Run: headless pygame with SDL's dummy video driver; simulated clock (each Clock.tick advances the game by its frame time, no real sleeping); random seed 0; keys injected as events and as key.get_pressed() state; no mouse input.
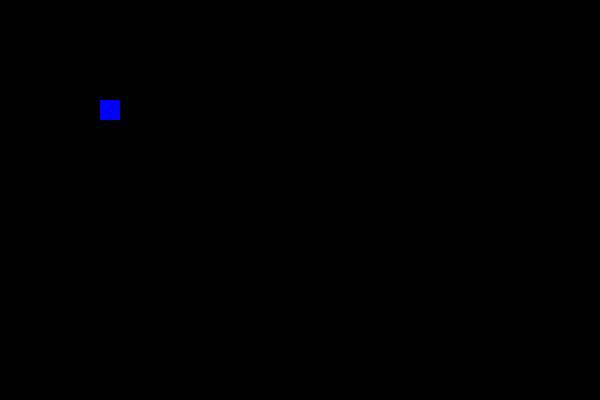
Frame 1 of 4 · flips 1–60 · no input
Frame 2 of 4 · flips 61–180 · tapped SPACE, RETURN · held RIGHT (→), D · screen unchanged from frame 1, image omitted
Frame 3 of 4 · flips 181–300 · held DOWN (↓), S · screen unchanged from frame 2, image omitted
Frame 4 of 4 · flips 301–420 · held LEFT (←), A, UP (↑), W · screen unchanged from frame 3, image omitted

The pygame program that drew these frames:

import pygame

W,H = 600,400

pygame.init()

display_surface = pygame.display.set_mode((W, H))
pygame.display.set_caption("Continues keyboard moves")

FPS = 60
clock = pygame.time.Clock()

velocity = 5
x = 100
move = 0
running = True
while running:
    for event in pygame.event.get():
        if event.type == pygame.QUIT:
            running = False
        if event.type == pygame.KEYDOWN:
            if event.key == pygame.K_LEFT and event.mod == pygame.KMOD_LCTRL:
                move = -velocity
            elif event.key == pygame.K_RIGHT and event.mod == pygame.KMOD_LCTRL:
                move = velocity
        elif event.type == pygame.KEYUP: 
            if event.key in [pygame.K_LEFT, pygame.K_RIGHT]:
                move = 0

    x += move
    print(x)

    display_surface.fill((0,0,0))
    pygame.draw.rect(display_surface, (0,0,255), (x, 100, 20, 20))
    pygame.display.update()
    clock.tick(FPS)

pygame.quit()
